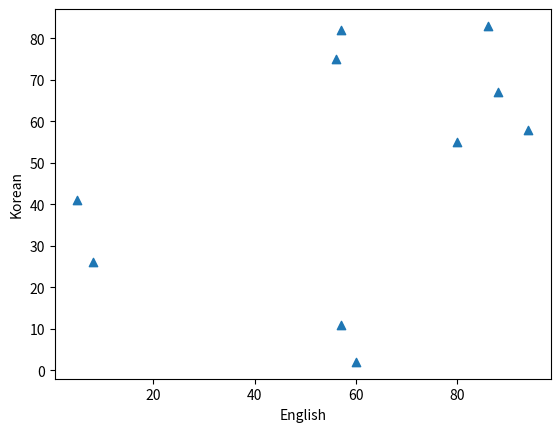
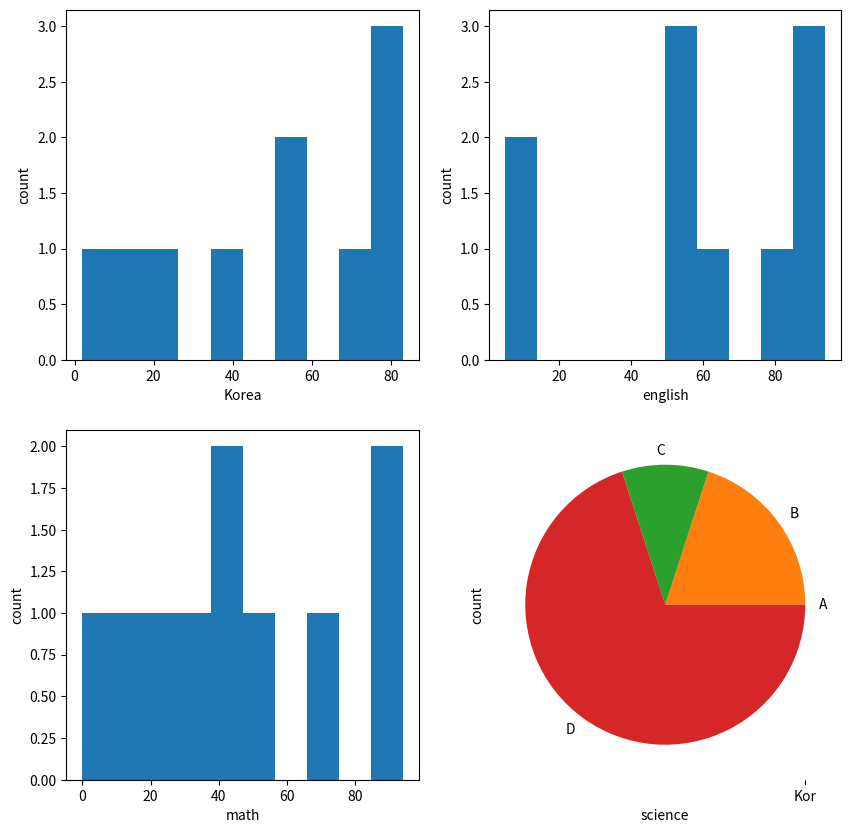

Write Python code to recreate these figures, in order.
import numpy as np
import  matplotlib.pyplot as plt

def main():
    Score = np.random.randint(100, size=(10, 4))
    one(Score)
    two(Score)
    three(Score)
    four(Score)

def one(Score):
    y=Score[:,:1]
    x=Score[:,1:2]
    fig =plt.figure()

    plt.xlabel("English")
    plt.ylabel("Korean")
    plt.scatter(x,y,marker='^')
    plt.show()
def two(Score):
    fig = plt.figure(figsize=(10, 10))

    grid = plt.GridSpec(2, 2, hspace=0.2, wspace=0.2)
    korean= Score[:,:1]
    english = Score[:,1:2]
    math = Score[:,2:3]
    science = Score[:,3:]
    k_hist = fig.add_subplot(grid[:1,:1])
    plt.xlabel("Korea")
    plt.ylabel("count")
    e_hist = fig.add_subplot(grid[:1,1:])
    plt.xlabel("english")
    plt.ylabel("count")
    m_hist = fig.add_subplot(grid[1:,:1])
    plt.xlabel("math")
    plt.ylabel("count")
    s_hist = fig.add_subplot(grid[1:,1:])
    plt.xlabel("science")
    plt.ylabel("count")
    k_hist.hist(korean)
    e_hist.hist(english)
    m_hist.hist(math)
    s_hist.hist(science)

    plt.show()

def three(Score):
    B=  np.logical_and(Score[:,:1]>=80,Score[:,:1]<90)
    C =np.logical_and(Score[:,:1]>=70,Score[:,:1]<80)
    arrlist = [np.count_nonzero(Score[:,:1]>=90),
               np.count_nonzero(B),
               np.count_nonzero(C),
               np.count_nonzero(Score[:,:1]<70)]
    label = ['A', 'B', 'C','D']
    print(np.count_nonzero(Score[:,:1]>=90))
    print(np.count_nonzero(B))
    print(np.count_nonzero(C))
    print(np.count_nonzero(Score[:,:1]<70))
    plt.pie(arrlist, labels=label)
    plt.show()
def four(Score):
    arrlist=np.array(Score)
    plt.boxplot(arrlist,labels=("Kor","Eng","Math","Science"))
    plt.show()
main()